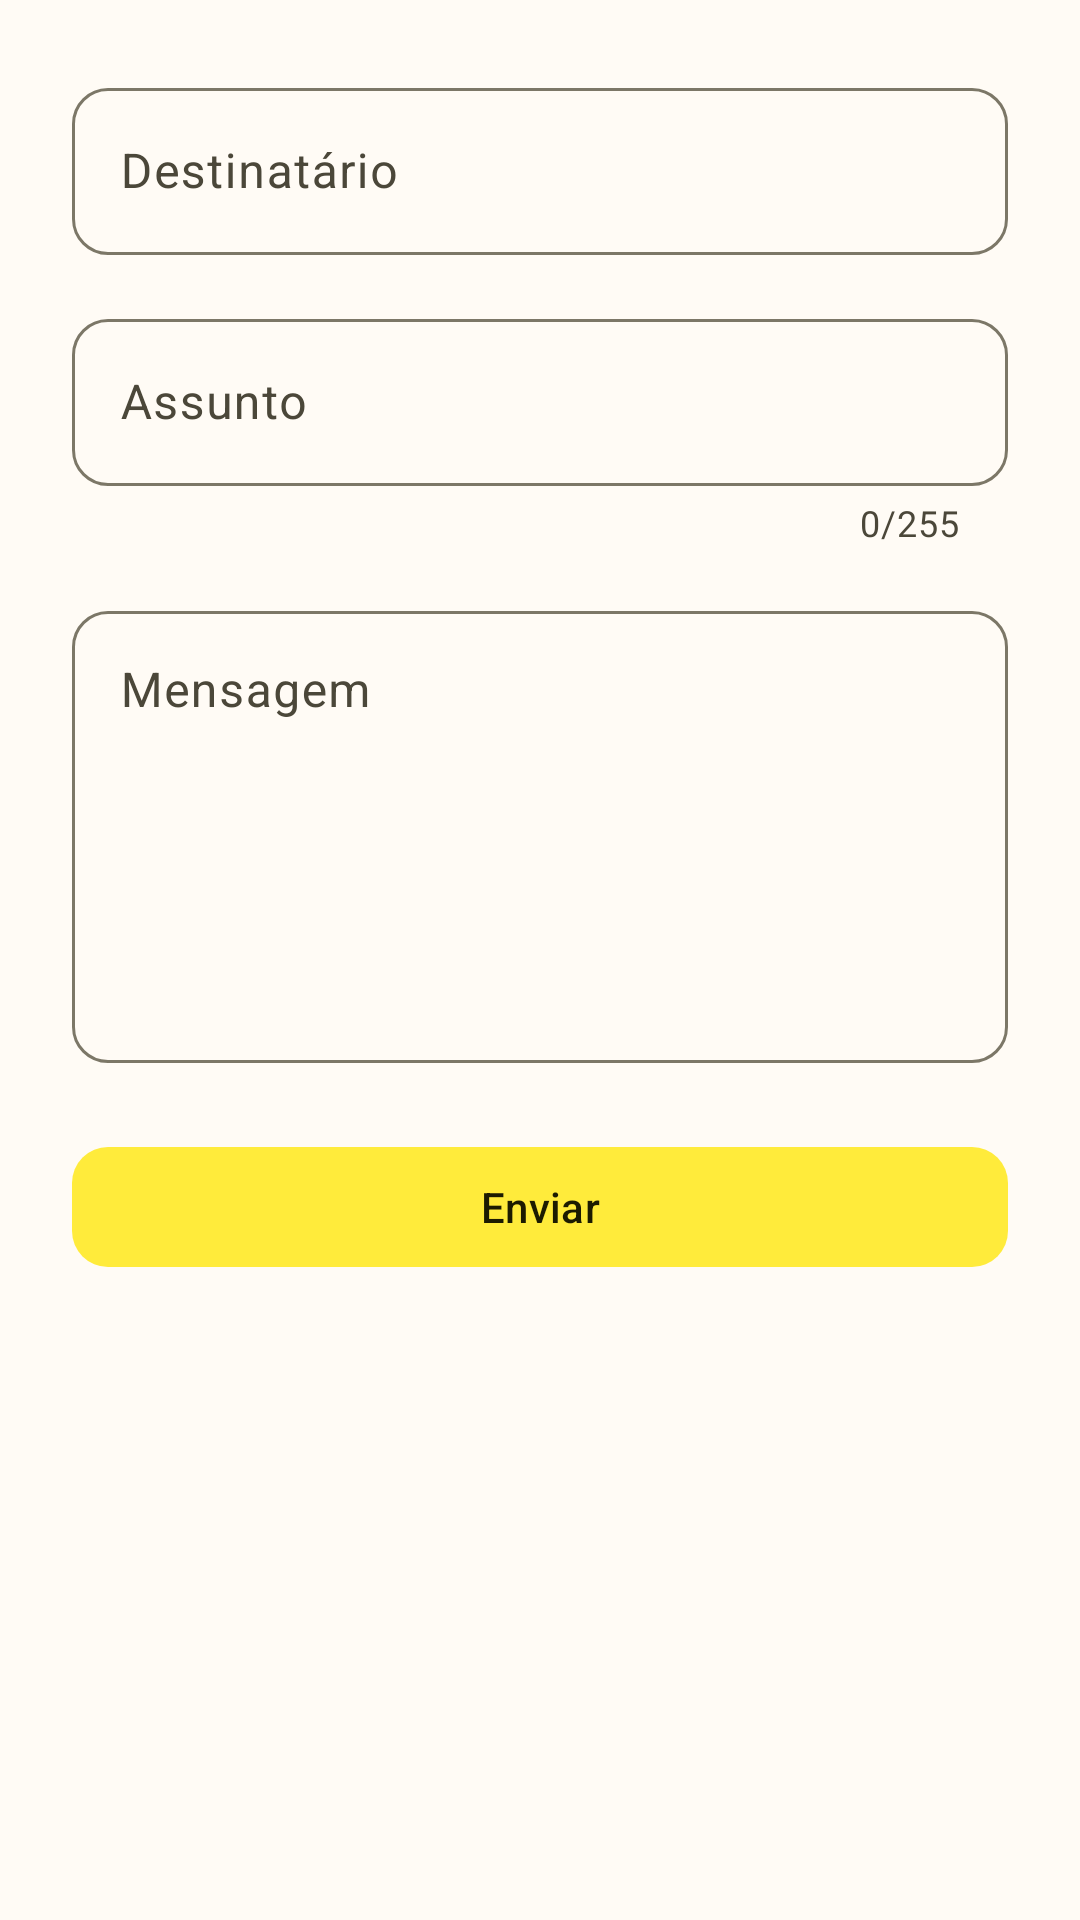

The Android layout XML behind this screen, and the referenced resources:
<!-- AndroidManifest.xml: application theme Theme.MailLite -->
<!-- res/layout/fragment_compose_message.xml -->
<?xml version="1.0" encoding="utf-8"?>
<androidx.core.widget.NestedScrollView
    xmlns:android="http://schemas.android.com/apk/res/android"
    xmlns:app="http://schemas.android.com/apk/res-auto"
    xmlns:tools="http://schemas.android.com/tools"
    android:id="@+id/rootComposeMessage"
    android:layout_width="match_parent"
    android:layout_height="match_parent"
    android:background="?attr/colorSurface"
    android:fillViewport="true">

    <androidx.constraintlayout.widget.ConstraintLayout
        android:layout_width="match_parent"
        android:layout_height="wrap_content"
        android:padding="@dimen/spacing_md">

        <com.google.android.material.textfield.TextInputLayout
            android:id="@+id/til_recipient_compose_message"
            android:layout_width="0dp"
            android:layout_height="wrap_content"
            android:hint="@string/compose_hint_recipient"
            app:layout_constraintEnd_toEndOf="parent"
            app:layout_constraintStart_toStartOf="parent"
            app:layout_constraintTop_toTopOf="parent">

            <com.google.android.material.textfield.TextInputEditText
                android:id="@+id/input_recipient_compose_message"
                android:layout_width="match_parent"
                android:layout_height="wrap_content"
                android:inputType="text"
                android:maxLines="1" />
        </com.google.android.material.textfield.TextInputLayout>

        <com.google.android.material.card.MaterialCardView
            android:id="@+id/card_suggestions_compose_message"
            android:layout_width="0dp"
            android:layout_height="wrap_content"
            android:layout_marginTop="@dimen/spacing_xxs"
            android:visibility="gone"
            app:cardElevation="@dimen/elevation_dropdown"
            app:layout_constraintEnd_toEndOf="parent"
            app:layout_constraintStart_toStartOf="parent"
            app:layout_constraintTop_toBottomOf="@id/til_recipient_compose_message"
            tools:visibility="visible">

            <androidx.recyclerview.widget.RecyclerView
                android:id="@+id/recycler_suggestions_compose_message"
                android:layout_width="match_parent"
                android:layout_height="wrap_content"
                android:maxHeight="240dp"
                tools:itemCount="3"
                tools:listitem="@layout/item_recipient_suggestion" />

        </com.google.android.material.card.MaterialCardView>

        <com.google.android.material.textfield.TextInputLayout
            android:id="@+id/til_subject_compose_message"
            android:layout_width="0dp"
            android:layout_height="wrap_content"
            android:layout_marginTop="@dimen/spacing_sm"
            android:hint="@string/compose_hint_subject"
            app:counterEnabled="true"
            app:counterMaxLength="255"
            app:layout_constraintEnd_toEndOf="parent"
            app:layout_constraintStart_toStartOf="parent"
            app:layout_constraintTop_toBottomOf="@id/card_suggestions_compose_message">

            <com.google.android.material.textfield.TextInputEditText
                android:id="@+id/input_subject_compose_message"
                android:layout_width="match_parent"
                android:layout_height="wrap_content"
                android:inputType="text"
                android:maxLength="255"
                android:maxLines="1" />
        </com.google.android.material.textfield.TextInputLayout>

        <com.google.android.material.textfield.TextInputLayout
            android:id="@+id/til_body_compose_message"
            android:layout_width="0dp"
            android:layout_height="wrap_content"
            android:layout_marginTop="@dimen/spacing_sm"
            android:hint="@string/compose_hint_body"
            app:layout_constraintEnd_toEndOf="parent"
            app:layout_constraintStart_toStartOf="parent"
            app:layout_constraintTop_toBottomOf="@id/til_subject_compose_message">

            <com.google.android.material.textfield.TextInputEditText
                android:id="@+id/input_body_compose_message"
                android:layout_width="match_parent"
                android:layout_height="wrap_content"
                android:gravity="top|start"
                android:inputType="textMultiLine|textCapSentences"
                android:minLines="6" />
        </com.google.android.material.textfield.TextInputLayout>

        <com.google.android.material.button.MaterialButton
            android:id="@+id/button_send_compose_message"
            android:layout_width="0dp"
            android:layout_height="wrap_content"
            android:layout_marginTop="@dimen/spacing_md"
            android:text="@string/compose_button_send"
            app:layout_constraintEnd_toEndOf="parent"
            app:layout_constraintStart_toStartOf="parent"
            app:layout_constraintTop_toBottomOf="@id/til_body_compose_message" />

        <ProgressBar
            android:id="@+id/progress_bar_compose_message"
            android:layout_width="wrap_content"
            android:layout_height="wrap_content"
            android:layout_marginTop="@dimen/spacing_sm"
            android:layout_marginBottom="@dimen/spacing_sm"
            android:visibility="gone"
            app:layout_constraintBottom_toBottomOf="parent"
            app:layout_constraintEnd_toEndOf="parent"
            app:layout_constraintStart_toStartOf="parent"
            app:layout_constraintTop_toBottomOf="@id/button_send_compose_message"
            tools:visibility="visible" />

    </androidx.constraintlayout.widget.ConstraintLayout>

</androidx.core.widget.NestedScrollView>
<!-- res/layout/item_recipient_suggestion.xml (included above) -->
<?xml version="1.0" encoding="utf-8"?>
<androidx.constraintlayout.widget.ConstraintLayout
    xmlns:android="http://schemas.android.com/apk/res/android"
    xmlns:app="http://schemas.android.com/apk/res-auto"
    xmlns:tools="http://schemas.android.com/tools"
    android:layout_width="match_parent"
    android:layout_height="wrap_content"
    android:background="?attr/selectableItemBackground"
    android:minHeight="@dimen/touch_target_min"
    android:paddingStart="@dimen/spacing_sm"
    android:paddingEnd="@dimen/spacing_sm"
    android:paddingTop="@dimen/spacing_xs"
    android:paddingBottom="@dimen/spacing_xs">

    <TextView
        android:id="@+id/avatar_item_recipient_suggestion"
        style="@style/Widget.MailLite.Avatar.Small"
        app:layout_constraintBottom_toBottomOf="parent"
        app:layout_constraintStart_toStartOf="parent"
        app:layout_constraintTop_toTopOf="parent"
        tools:text="AS" />

    <TextView
        android:id="@+id/text_name_item_recipient_suggestion"
        android:layout_width="0dp"
        android:layout_height="wrap_content"
        android:layout_marginStart="@dimen/spacing_xs"
        android:ellipsize="end"
        android:maxLines="1"
        android:textAppearance="?attr/textAppearanceBodyLarge"
        app:layout_constraintEnd_toEndOf="parent"
        app:layout_constraintStart_toEndOf="@id/avatar_item_recipient_suggestion"
        app:layout_constraintTop_toTopOf="@id/avatar_item_recipient_suggestion"
        tools:text="Ana Souza" />

    <TextView
        android:id="@+id/text_email_item_recipient_suggestion"
        android:layout_width="0dp"
        android:layout_height="wrap_content"
        android:layout_marginStart="@dimen/spacing_xs"
        android:layout_marginTop="@dimen/spacing_xxs"
        android:ellipsize="end"
        android:maxLines="1"
        android:textAppearance="?attr/textAppearanceBodySmall"
        android:textColor="?attr/colorOnSurfaceVariant"
        app:layout_constraintEnd_toEndOf="parent"
        app:layout_constraintStart_toStartOf="@id/text_name_item_recipient_suggestion"
        app:layout_constraintTop_toBottomOf="@id/text_name_item_recipient_suggestion"
        tools:text="ana.souza@mail.com" />

</androidx.constraintlayout.widget.ConstraintLayout>
<!-- resources referenced by this layout -->
<resources>
  <dimen name="elevation_dropdown">3dp</dimen>
  <dimen name="spacing_md">24dp</dimen>
  <dimen name="spacing_sm">16dp</dimen>
  <dimen name="spacing_xs">8dp</dimen>
  <dimen name="spacing_xxs">4dp</dimen>
  <dimen name="touch_target_min">48dp</dimen>
  <string name="compose_button_send">Enviar</string>
  <string name="compose_hint_body">Mensagem</string>
  <string name="compose_hint_recipient">Destinatário</string>
  <string name="compose_hint_subject">Assunto</string>
  <style name="Widget.MailLite.Avatar.Small">
          <item name="android:layout_width">@dimen/avatar_size_small</item>
          <item name="android:layout_height">@dimen/avatar_size_small</item>
          <item name="android:textSize">@dimen/avatar_text_size_small</item>
      </style>
  <style name="Theme.MailLite" parent="Base.Theme.MailLite" />
  <dimen name="avatar_size_small">32dp</dimen>
  <dimen name="avatar_text_size_small">13sp</dimen>
  <color name="color_primary">#FFEB3B</color>
  <color name="color_on_primary">#1C1B00</color>
  <color name="color_primary_container">#FFF9C4</color>
  <color name="color_on_primary_container">#4E4300</color>
  <color name="color_secondary">#6B5F00</color>
  <color name="color_on_secondary">#FFFFFF</color>
  <color name="color_secondary_container">#F5E6A3</color>
  <color name="color_on_secondary_container">#211B00</color>
  <color name="color_tertiary">#8B5000</color>
  <color name="color_on_tertiary">#FFFFFF</color>
  <color name="color_tertiary_container">#FFDCB8</color>
  <color name="color_on_tertiary_container">#2C1600</color>
  <color name="color_error">#BA1A1A</color>
  <color name="color_on_error">#FFFFFF</color>
  <color name="color_error_container">#FFDAD6</color>
  <color name="color_on_error_container">#410002</color>
  <color name="color_background">#FFFBF5</color>
  <color name="color_on_background">#1D1C16</color>
  <color name="color_surface">#FFFBF5</color>
  <color name="color_on_surface">#1D1C16</color>
  <color name="color_surface_variant">#E8E2D0</color>
  <color name="color_on_surface_variant">#4B4739</color>
  <color name="color_outline">#7C7767</color>
  <color name="color_outline_variant">#CDC8B4</color>
  <color name="color_surface_container_lowest">#FFFFFF</color>
  <color name="color_surface_container_low">#F8F3E8</color>
  <color name="color_surface_container">#F2EDDF</color>
  <color name="color_surface_container_high">#ECE7D9</color>
  <color name="color_surface_container_highest">#E6E1D3</color>
  <style name="Widget.MailLite.TextInputLayout.OutlinedBox" parent="Widget.Material3.TextInputLayout.OutlinedBox">
          <item name="boxCornerRadiusTopStart">@dimen/corner_radius_medium</item>
          <item name="boxCornerRadiusTopEnd">@dimen/corner_radius_medium</item>
          <item name="boxCornerRadiusBottomStart">@dimen/corner_radius_medium</item>
          <item name="boxCornerRadiusBottomEnd">@dimen/corner_radius_medium</item>
      </style>
  <style name="Widget.MailLite.Button" parent="Widget.Material3.Button">
          <item name="android:minHeight">@dimen/touch_target_min</item>
          <item name="shapeAppearance">@style/ShapeAppearance.MailLite.Corner.Medium</item>
      </style>
  <style name="Widget.MailLite.CardView.Elevated" parent="Widget.Material3.CardView.Elevated">
          <item name="shapeAppearance">@style/ShapeAppearance.MailLite.Corner.Medium</item>
          <item name="cardElevation">@dimen/elevation_dropdown</item>
      </style>
  <dimen name="corner_radius_medium">12dp</dimen>
  <style name="ShapeAppearance.MailLite.Corner.Medium" parent="ShapeAppearance.Material3.Corner.Medium">
          <item name="cornerFamily">rounded</item>
          <item name="cornerSize">@dimen/corner_radius_medium</item>
      </style>
</resources>
